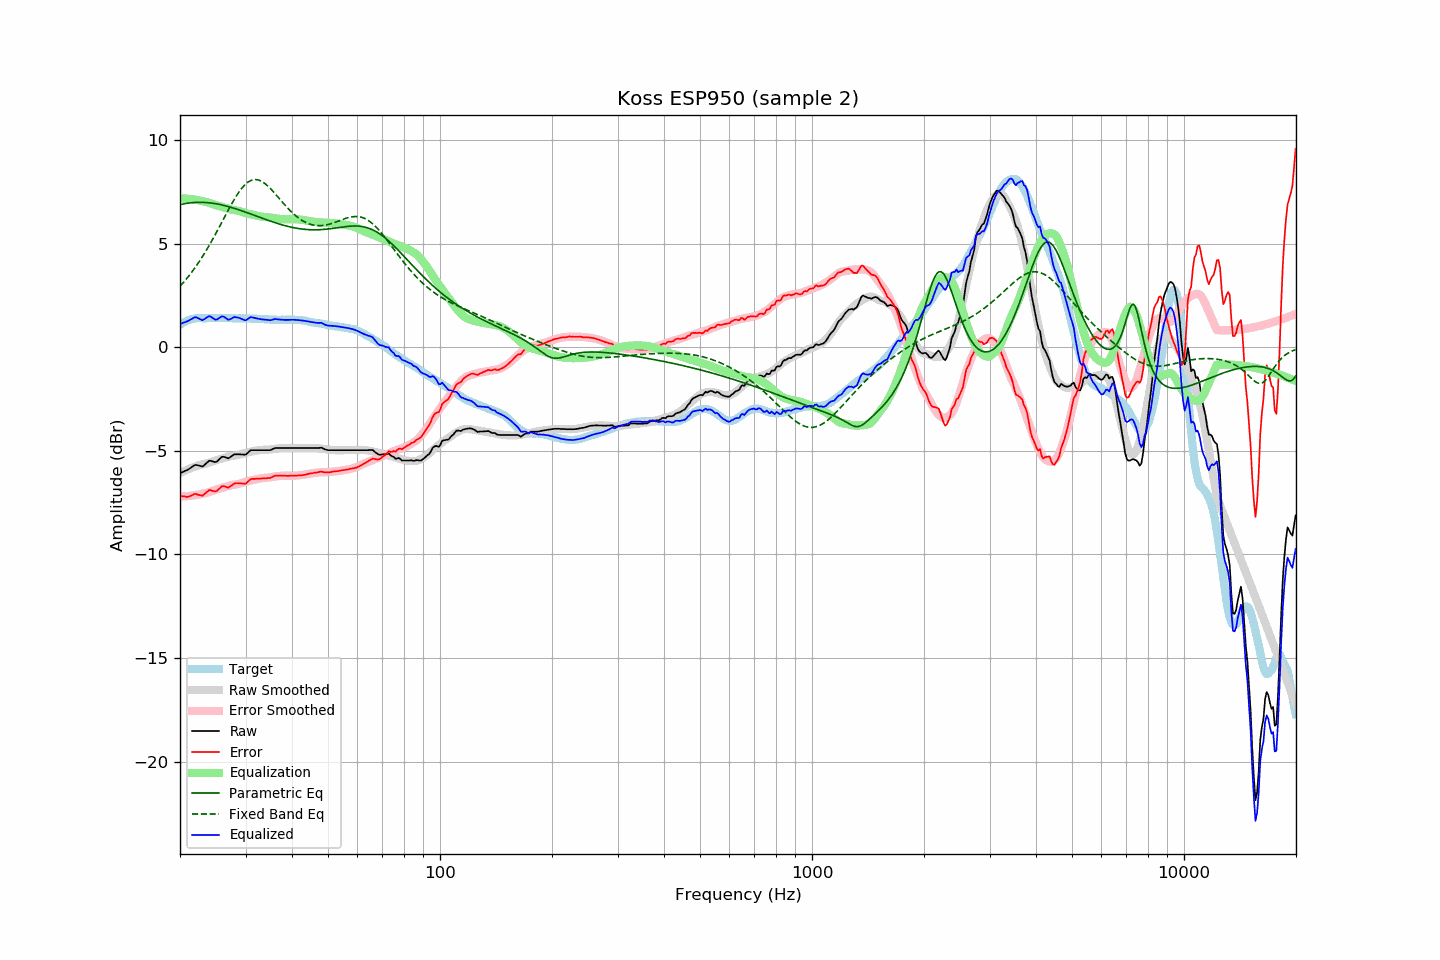

The data file committed next to this chart (first rows):
frequency, raw, error, smoothed, error_smoothed, equalization, parametric_eq, fixed_band_eq, equalized_raw, equalized_smoothed, target
20.00, -6.07, -7.17, -6.07, -7.20, 7.20, 6.89, 2.96, 1.13, 1.12, 1.10
20.20, -6.04, -7.19, -6.03, -7.20, 7.20, 6.91, 3.04, 1.15, 1.16, 1.15
20.40, -6.00, -7.20, -5.99, -7.19, 7.19, 6.93, 3.13, 1.19, 1.20, 1.20
20.61, -5.97, -7.20, -5.96, -7.19, 7.19, 6.94, 3.22, 1.22, 1.23, 1.23
20.81, -5.94, -7.22, -5.92, -7.18, 7.18, 6.96, 3.31, 1.24, 1.26, 1.28
21.02, -5.90, -7.22, -5.89, -7.18, 7.18, 6.97, 3.40, 1.28, 1.29, 1.32
21.23, -5.85, -7.19, -5.85, -7.17, 7.17, 6.98, 3.50, 1.32, 1.32, 1.34
21.44, -5.80, -7.16, -5.82, -7.16, 7.16, 6.99, 3.60, 1.36, 1.34, 1.36
21.66, -5.74, -7.12, -5.79, -7.15, 7.15, 6.99, 3.71, 1.41, 1.36, 1.38
21.87, -5.69, -7.08, -5.76, -7.14, 7.14, 7.00, 3.81, 1.45, 1.38, 1.39
22.09, -5.67, -7.08, -5.74, -7.13, 7.13, 7.00, 3.92, 1.46, 1.39, 1.41
22.31, -5.69, -7.11, -5.71, -7.12, 7.12, 7.01, 4.03, 1.42, 1.41, 1.42
22.54, -5.71, -7.13, -5.68, -7.10, 7.10, 7.01, 4.15, 1.38, 1.41, 1.42
22.76, -5.73, -7.15, -5.66, -7.08, 7.08, 7.01, 4.27, 1.35, 1.42, 1.42
22.99, -5.75, -7.16, -5.65, -7.06, 7.06, 7.01, 4.39, 1.31, 1.42, 1.41
23.22, -5.69, -7.10, -5.63, -7.05, 7.05, 7.00, 4.51, 1.36, 1.42, 1.41
23.45, -5.62, -7.03, -5.61, -7.03, 7.03, 7.00, 4.64, 1.41, 1.42, 1.41
23.69, -5.55, -6.97, -5.59, -7.01, 7.01, 6.99, 4.77, 1.46, 1.42, 1.42
23.92, -5.48, -6.90, -5.57, -6.99, 6.99, 6.98, 4.90, 1.51, 1.42, 1.42
24.16, -5.47, -6.89, -5.54, -6.96, 6.96, 6.98, 5.04, 1.49, 1.42, 1.42
24.40, -5.50, -6.93, -5.52, -6.94, 6.94, 6.97, 5.18, 1.43, 1.42, 1.43
24.65, -5.52, -6.94, -5.49, -6.91, 6.91, 6.96, 5.32, 1.39, 1.42, 1.42
24.89, -5.54, -6.96, -5.46, -6.88, 6.88, 6.94, 5.46, 1.34, 1.42, 1.42
25.14, -5.51, -6.93, -5.44, -6.86, 6.86, 6.93, 5.60, 1.35, 1.42, 1.42
25.39, -5.43, -6.86, -5.41, -6.83, 6.83, 6.91, 5.75, 1.40, 1.42, 1.43
25.65, -5.36, -6.79, -5.39, -6.81, 6.81, 6.90, 5.89, 1.45, 1.42, 1.43
25.91, -5.29, -6.71, -5.37, -6.79, 6.79, 6.88, 6.04, 1.50, 1.42, 1.42
26.16, -5.28, -6.70, -5.35, -6.77, 6.77, 6.86, 6.19, 1.49, 1.42, 1.42
26.43, -5.30, -6.72, -5.33, -6.75, 6.75, 6.84, 6.34, 1.45, 1.42, 1.42
26.69, -5.33, -6.75, -5.31, -6.72, 6.72, 6.82, 6.48, 1.39, 1.42, 1.42
26.96, -5.36, -6.78, -5.28, -6.69, 6.69, 6.80, 6.63, 1.33, 1.41, 1.42
27.23, -5.31, -6.73, -5.26, -6.67, 6.67, 6.78, 6.77, 1.36, 1.41, 1.42
27.50, -5.26, -6.68, -5.24, -6.65, 6.65, 6.76, 6.91, 1.39, 1.41, 1.42
27.77, -5.20, -6.61, -5.23, -6.64, 6.64, 6.74, 7.05, 1.44, 1.41, 1.41
28.05, -5.16, -6.57, -5.22, -6.63, 6.63, 6.71, 7.18, 1.47, 1.41, 1.41
28.33, -5.16, -6.56, -5.21, -6.62, 6.62, 6.69, 7.31, 1.46, 1.41, 1.40
28.62, -5.16, -6.56, -5.20, -6.60, 6.60, 6.66, 7.43, 1.44, 1.40, 1.40
28.90, -5.16, -6.57, -5.18, -6.58, 6.58, 6.64, 7.54, 1.42, 1.40, 1.41
29.19, -5.17, -6.57, -5.15, -6.56, 6.56, 6.61, 7.64, 1.39, 1.40, 1.40
29.48, -5.17, -6.58, -5.13, -6.53, 6.53, 6.58, 7.74, 1.36, 1.40, 1.41
29.78, -5.18, -6.58, -5.10, -6.50, 6.50, 6.56, 7.83, 1.32, 1.40, 1.40
30.08, -5.17, -6.58, -5.08, -6.48, 6.48, 6.53, 7.90, 1.31, 1.40, 1.41
30.38, -5.10, -6.50, -5.07, -6.46, 6.46, 6.50, 7.96, 1.36, 1.40, 1.40
30.68, -5.03, -6.43, -5.05, -6.45, 6.45, 6.47, 8.02, 1.41, 1.39, 1.40
30.99, -4.96, -6.36, -5.04, -6.43, 6.43, 6.44, 8.06, 1.47, 1.39, 1.40
31.30, -4.96, -6.35, -5.02, -6.41, 6.41, 6.41, 8.09, 1.45, 1.39, 1.39
31.61, -4.96, -6.35, -5.00, -6.39, 6.39, 6.39, 8.10, 1.43, 1.39, 1.39
31.93, -4.96, -6.35, -4.99, -6.37, 6.37, 6.36, 8.11, 1.41, 1.38, 1.39
32.24, -4.96, -6.34, -4.98, -6.36, 6.36, 6.33, 8.10, 1.39, 1.38, 1.38
32.57, -4.96, -6.34, -4.96, -6.34, 6.34, 6.30, 8.08, 1.38, 1.38, 1.38
32.89, -4.96, -6.34, -4.96, -6.33, 6.33, 6.27, 8.05, 1.37, 1.37, 1.38
33.22, -4.96, -6.33, -4.95, -6.32, 6.32, 6.24, 8.01, 1.35, 1.37, 1.37
33.55, -4.96, -6.33, -4.94, -6.31, 6.31, 6.21, 7.96, 1.34, 1.36, 1.37
33.89, -4.96, -6.32, -4.94, -6.30, 6.30, 6.19, 7.90, 1.34, 1.36, 1.36
34.23, -4.96, -6.32, -4.94, -6.29, 6.29, 6.16, 7.84, 1.33, 1.35, 1.36
34.57, -4.96, -6.31, -4.94, -6.29, 6.29, 6.13, 7.77, 1.32, 1.35, 1.35
34.92, -4.96, -6.31, -4.93, -6.27, 6.27, 6.10, 7.69, 1.31, 1.35, 1.35
35.27, -4.93, -6.27, -4.92, -6.26, 6.26, 6.08, 7.61, 1.33, 1.34, 1.34
35.62, -4.90, -6.24, -4.91, -6.25, 6.25, 6.05, 7.53, 1.34, 1.34, 1.34
35.97, -4.86, -6.20, -4.90, -6.23, 6.23, 6.03, 7.44, 1.37, 1.34, 1.34
... 635 more rows
